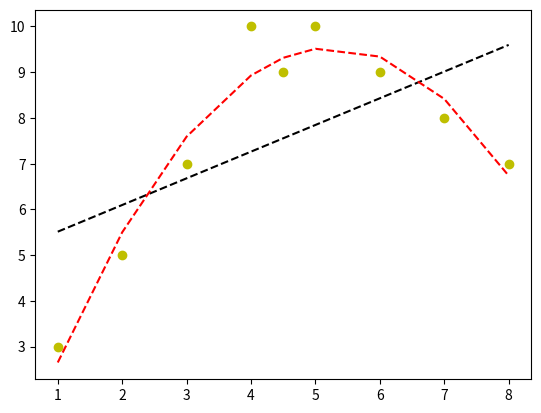

Write Python code to recreate this figure.
# -*- coding: utf-8 -*-
"""
Created on Mon May 15 16:06:36 2017

[redacted]
"""

import matplotlib.pyplot as plt
import numpy as np

# Variable independiente
x = [1,2,3,4,4.5, 5, 6, 7, 8]
# Variable dependiente
y = [3,5,7,10,9, 10, 9, 8, 7]

# Ajusta un polinominio de n grados. Si n=1 es una regresión lineal
fit = np.polyfit(x,y,1)
# Creamos un objeto 'poly1d' que nos permite trabajar con el modelo
fit_fn = np.poly1d(fit)
y_predicha = fit_fn(x)

fig, ax = plt.subplots(1,1)
ax.plot(x,y,'yo')
ax.plot(x,y_predicha, 'k--')

# Ajustamos un modelo de grado 2
fit = np.polyfit(x,y,2)
fit_fn = np.poly1d(fit)
y_predicha = fit_fn(x)
ax.plot(x,y_predicha, 'r--')

plt.show()
